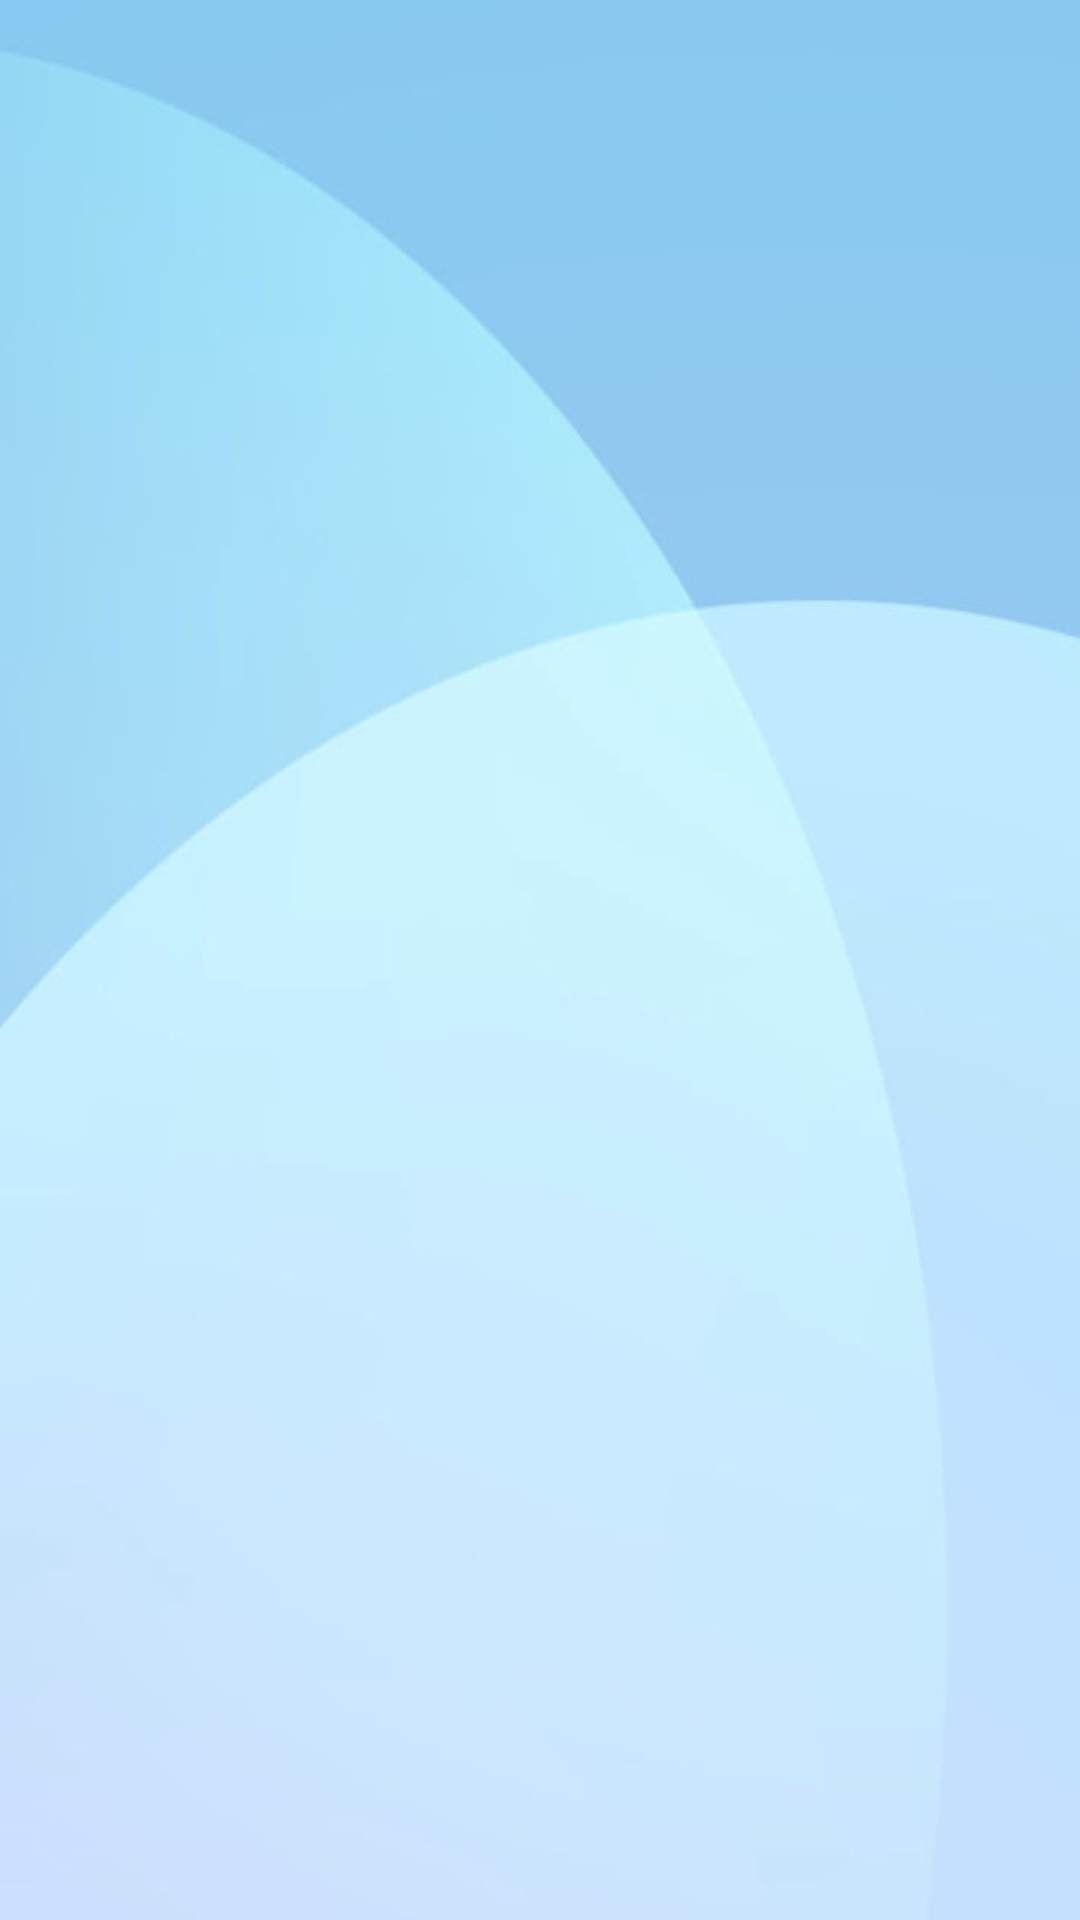

The Android layout XML behind this screen, and the referenced resources:
<!-- AndroidManifest.xml: application theme Theme.MyApplication -->
<!-- res/layout/view_complaint.xml -->
<LinearLayout
    xmlns:android="http://schemas.android.com/apk/res/android"
    android:layout_width="match_parent"
    android:layout_height="match_parent"
    android:orientation="vertical"
    android:background="@drawable/t4"
    android:padding="16dp">

    
    <ScrollView
        android:layout_width="match_parent"
        android:layout_height="wrap_content">

        <LinearLayout
            android:id="@+id/linearLayoutComplaints"
            android:layout_width="match_parent"
            android:layout_height="wrap_content"
            android:orientation="vertical">


            
            <ImageView
                android:id="@+id/imageViewAttached"
                android:layout_width="match_parent"
                android:layout_height="200dp"
                android:scaleType="centerCrop"
                android:visibility="gone"
                android:paddingTop="16dp" />

            
        </LinearLayout>
    </ScrollView>

</LinearLayout>
<!-- resources referenced by this layout -->
<resources>
  <!-- drawable t4: jpg bitmap (drawable, 48026 bytes) -->
  <style name="Theme.MyApplication" parent="Theme.MaterialComponents.DayNight.NoActionBar">
          
          <item name="colorPrimary">@color/purple_500</item>
          <item name="colorPrimaryVariant">@color/purple_700</item>
          <item name="colorOnPrimary">@color/white</item>
          
          <item name="colorSecondary">@color/teal_200</item>
          <item name="colorSecondaryVariant">@color/teal_700</item>
          <item name="colorOnSecondary">@color/black</item>
          <item name="android:statusBarColor">#96D7F6</item>
          
        
          
      </style>
  <color name="purple_500">#FF6200EE</color>
  <color name="purple_700">#FF3700B3</color>
  <color name="white">#FFFFFFFF</color>
  <color name="teal_200">#FF03DAC5</color>
  <color name="teal_700">#FF018786</color>
  <color name="black">#FF000000</color>
</resources>
